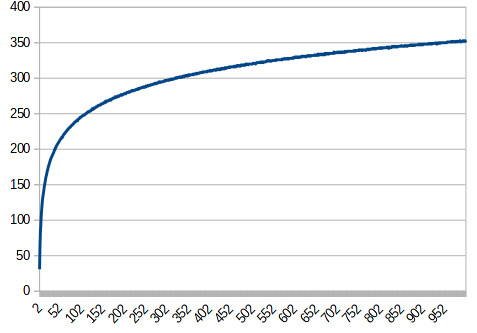

Source data for this figure (header and first rows):
0, 31
1, 62
2, 83
3, 94
4, 107
5, 115
6, 123
7, 129
8, 134
9, 138
10, 142
11, 146
12, 151
13, 154
14, 157
15, 161
16, 164
17, 166
18, 169
19, 171
20, 173
21, 176
22, 178
23, 180
24, 181
25, 184
26, 186
27, 187
28, 190
29, 190
30, 191
31, 194
32, 194
33, 195
34, 197
35, 199
36, 199
37, 201
38, 202
39, 204
40, 204
41, 205
42, 206
43, 208
44, 209
45, 209
46, 211
47, 212
48, 213
49, 214
50, 215
51, 215
52, 217
53, 218
54, 218
55, 219
56, 221
57, 221
58, 222
59, 222
60, 222
... 939 more rows
